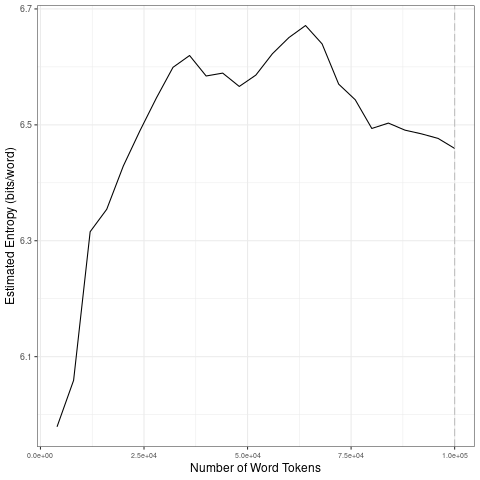

The file beside this chart, header and first rows:
file, entropy.Corpus.Size, entropy.Entropy, sd.Corpus.Size, sd.SD
data/2021_by_fr/2021-06-02_tokens_1-gram…, 4000, 5.979, 20000, 0.1966
data/2021_by_fr/2021-06-02_tokens_1-gram…, 8000, 6.059, 40000, 0.0513
data/2021_by_fr/2021-06-02_tokens_1-gram…, 12000, 6.316, 60000, 0.03353
data/2021_by_fr/2021-06-02_tokens_1-gram…, 16000, 6.354, 80000, 0.07197
data/2021_by_fr/2021-06-02_tokens_1-gram…, 20000, 6.429, 1e+05, 0.01634
data/2021_by_fr/2021-06-02_tokens_1-gram…, 24000, 6.49, 20000, 0.1966
data/2021_by_fr/2021-06-02_tokens_1-gram…, 28000, 6.547, 40000, 0.0513
data/2021_by_fr/2021-06-02_tokens_1-gram…, 32000, 6.599, 60000, 0.03353
data/2021_by_fr/2021-06-02_tokens_1-gram…, 36000, 6.62, 80000, 0.07197
data/2021_by_fr/2021-06-02_tokens_1-gram…, 40000, 6.584, 1e+05, 0.01634
data/2021_by_fr/2021-06-02_tokens_1-gram…, 44000, 6.589, 20000, 0.1966
data/2021_by_fr/2021-06-02_tokens_1-gram…, 48000, 6.566, 40000, 0.0513
data/2021_by_fr/2021-06-02_tokens_1-gram…, 52000, 6.586, 60000, 0.03353
data/2021_by_fr/2021-06-02_tokens_1-gram…, 56000, 6.623, 80000, 0.07197
data/2021_by_fr/2021-06-02_tokens_1-gram…, 60000, 6.651, 1e+05, 0.01634
data/2021_by_fr/2021-06-02_tokens_1-gram…, 64000, 6.671, 20000, 0.1966
data/2021_by_fr/2021-06-02_tokens_1-gram…, 68000, 6.64, 40000, 0.0513
data/2021_by_fr/2021-06-02_tokens_1-gram…, 72000, 6.57, 60000, 0.03353
data/2021_by_fr/2021-06-02_tokens_1-gram…, 76000, 6.543, 80000, 0.07197
data/2021_by_fr/2021-06-02_tokens_1-gram…, 80000, 6.494, 1e+05, 0.01634
data/2021_by_fr/2021-06-02_tokens_1-gram…, 84000, 6.503, 20000, 0.1966
data/2021_by_fr/2021-06-02_tokens_1-gram…, 88000, 6.491, 40000, 0.0513
data/2021_by_fr/2021-06-02_tokens_1-gram…, 92000, 6.484, 60000, 0.03353
data/2021_by_fr/2021-06-02_tokens_1-gram…, 96000, 6.477, 80000, 0.07197
data/2021_by_fr/2021-06-02_tokens_1-gram…, 1e+05, 6.459, 1e+05, 0.01634
